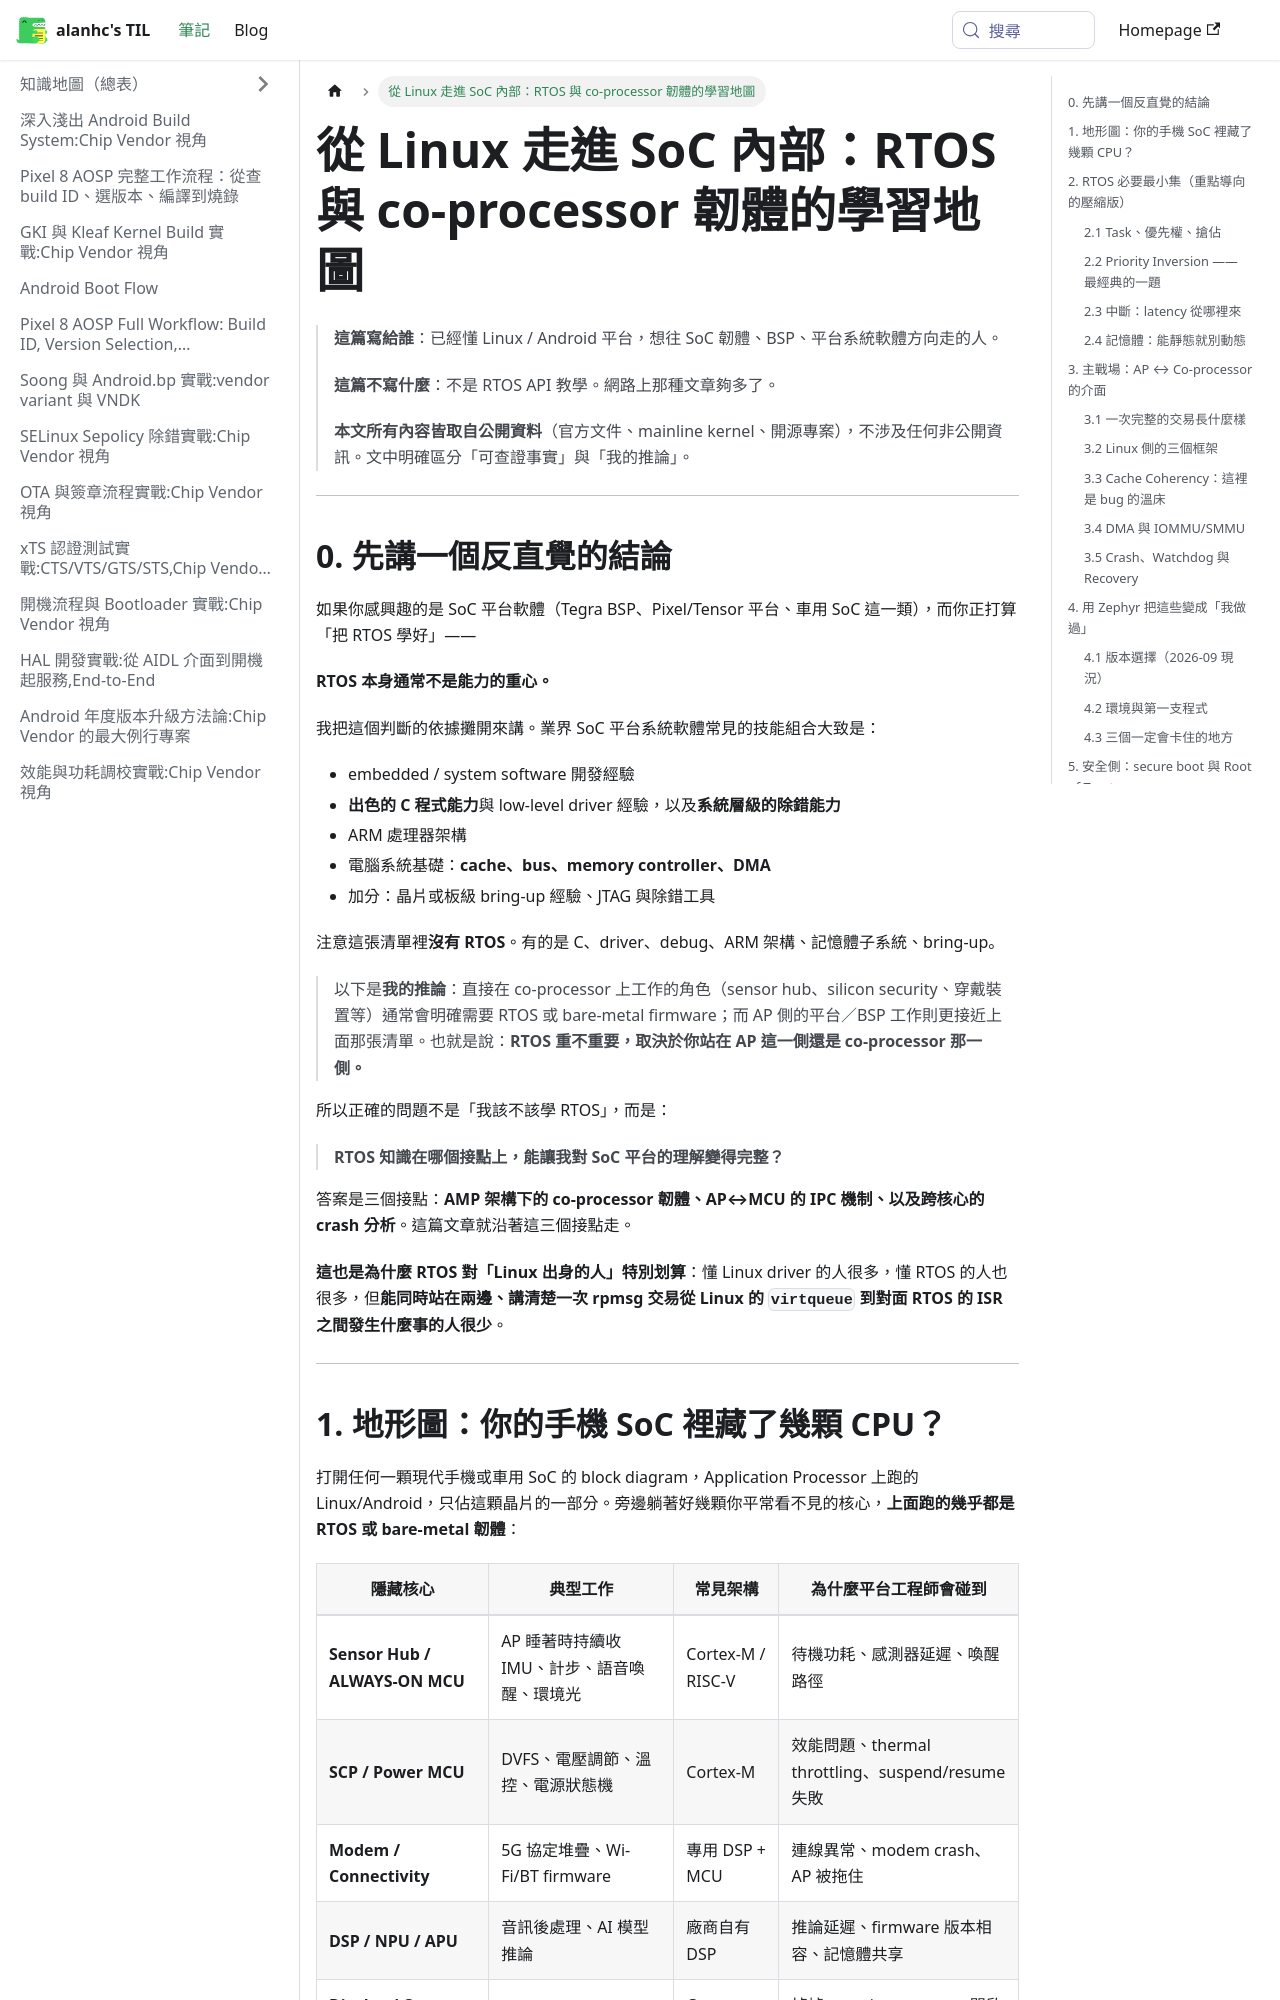

repository: alanhc/til · page: docs/rtos-coprocessor-roadmap.html · generator: docusaurus

# 從 Linux 走進 SoC 內部：RTOS 與 co-processor 韌體的學習地圖

> **這篇寫給誰**：已經懂 Linux / Android 平台，想往 SoC 韌體、BSP、平台系統軟體方向走的人。
>
> **這篇不寫什麼**：不是 RTOS API 教學。網路上那種文章夠多了。
>
> **本文所有內容皆取自公開資料**（官方文件、mainline kernel、開源專案），不涉及任何非公開資訊。文中明確區分「可查證事實」與「我的推論」。

---

## 0. 先講一個反直覺的結論

如果你感興趣的是 SoC 平台軟體（Tegra BSP、Pixel/Tensor 平台、車用 SoC 這一類），而你正打算「把 RTOS 學好」——

**RTOS 本身通常不是能力的重心。**

我把這個判斷的依據攤開來講。業界 SoC 平台系統軟體常見的技能組合大致是：

- embedded / system software 開發經驗
- **出色的 C 程式能力**與 low-level driver 經驗，以及**系統層級的除錯能力**
- ARM 處理器架構
- 電腦系統基礎：**cache、bus、memory controller、DMA**
- 加分：晶片或板級 bring-up 經驗、JTAG 與除錯工具

注意這張清單裡**沒有 RTOS**。有的是 C、driver、debug、ARM 架構、記憶體子系統、bring-up。

> 以下是**我的推論**：直接在 co-processor 上工作的角色（sensor hub、silicon security、穿戴裝置等）通常會明確需要 RTOS 或 bare-metal firmware；而 AP 側的平台／BSP 工作則更接近上面那張清單。也就是說：**RTOS 重不重要，取決於你站在 AP 這一側還是 co-processor 那一側。**

所以正確的問題不是「我該不該學 RTOS」，而是：

> **RTOS 知識在哪個接點上，能讓我對 SoC 平台的理解變得完整？**

答案是三個接點：**AMP 架構下的 co-processor 韌體、AP↔MCU 的 IPC 機制、以及跨核心的 crash 分析**。這篇文章就沿著這三個接點走。

**這也是為什麼 RTOS 對「Linux 出身的人」特別划算**：懂 Linux driver 的人很多，懂 RTOS 的人也很多，但**能同時站在兩邊、講清楚一次 rpmsg 交易從 Linux 的 `virtqueue` 到對面 RTOS 的 ISR 之間發生什麼事的人很少**。

---
